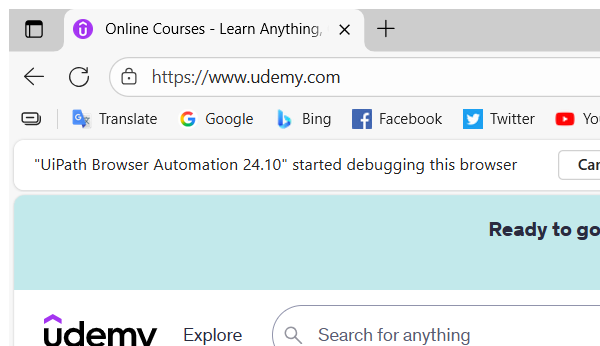
Task: Extracting details about more than one course on udemy
Workflow: Search_For_The_Course

Step 1: Attach Browser 'msedge.exe Online' in window 'Online Courses - Learn Anything, On Your Schedule | Udemy' (msedge.exe)

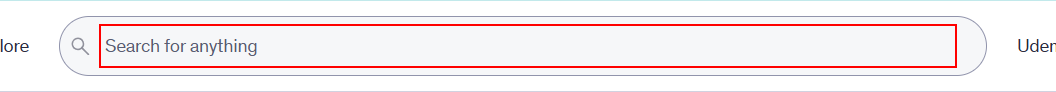
Step 2: type [Out_strCourseTitle] into the text box
